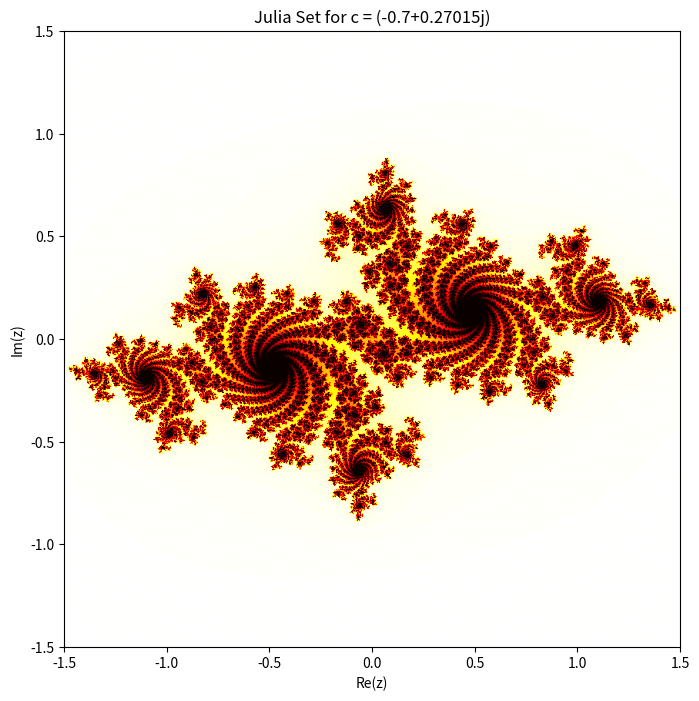

Generate this figure with matplotlib:
import numpy as np
import matplotlib.pyplot as plt

def julia_set(c, width, height, zoom=1, max_iter=256):
    # Создаем массив для хранения значений итераций
    img = np.zeros((width, height))
    
    # Центр изображения
    x_center = 0
    y_center = 0
    
    # Диапазон значений x и y
    x_range = 1.5 / zoom
    y_range = 1.5 / zoom
    
    # Шаг сетки
    x_step = 2 * x_range / width
    y_step = 2 * y_range / height
    
    # Заполняем массив значениями итераций
    for x in range(width):
        for y in range(height):
            zx = x * x_step - x_range + x_center
            zy = y * y_step - y_range + y_center
            z = complex(zx, zy)
            i = max_iter
            while abs(z) < 2 and i > 0:
                z = z * z + c
                i -= 1
            img[y, x] = i
    
    return img

# Параметры множества Жюлиа
c = complex(-0.7, 0.27015)  # Константа c
width, height = 800, 800  # Размер изображения
zoom = 1  # Уровень масштабирования
max_iter = 256  # Максимальное количество итераций

# Генерируем множество Жюлиа
julia = julia_set(c, width, height, zoom, max_iter)

# Визуализация
plt.figure(figsize=(8, 8))
plt.imshow(julia, cmap='hot', extent=(-1.5, 1.5, -1.5, 1.5))
plt.title(f"Julia Set for c = {c}")
plt.xlabel("Re(z)")
plt.ylabel("Im(z)")
plt.show()